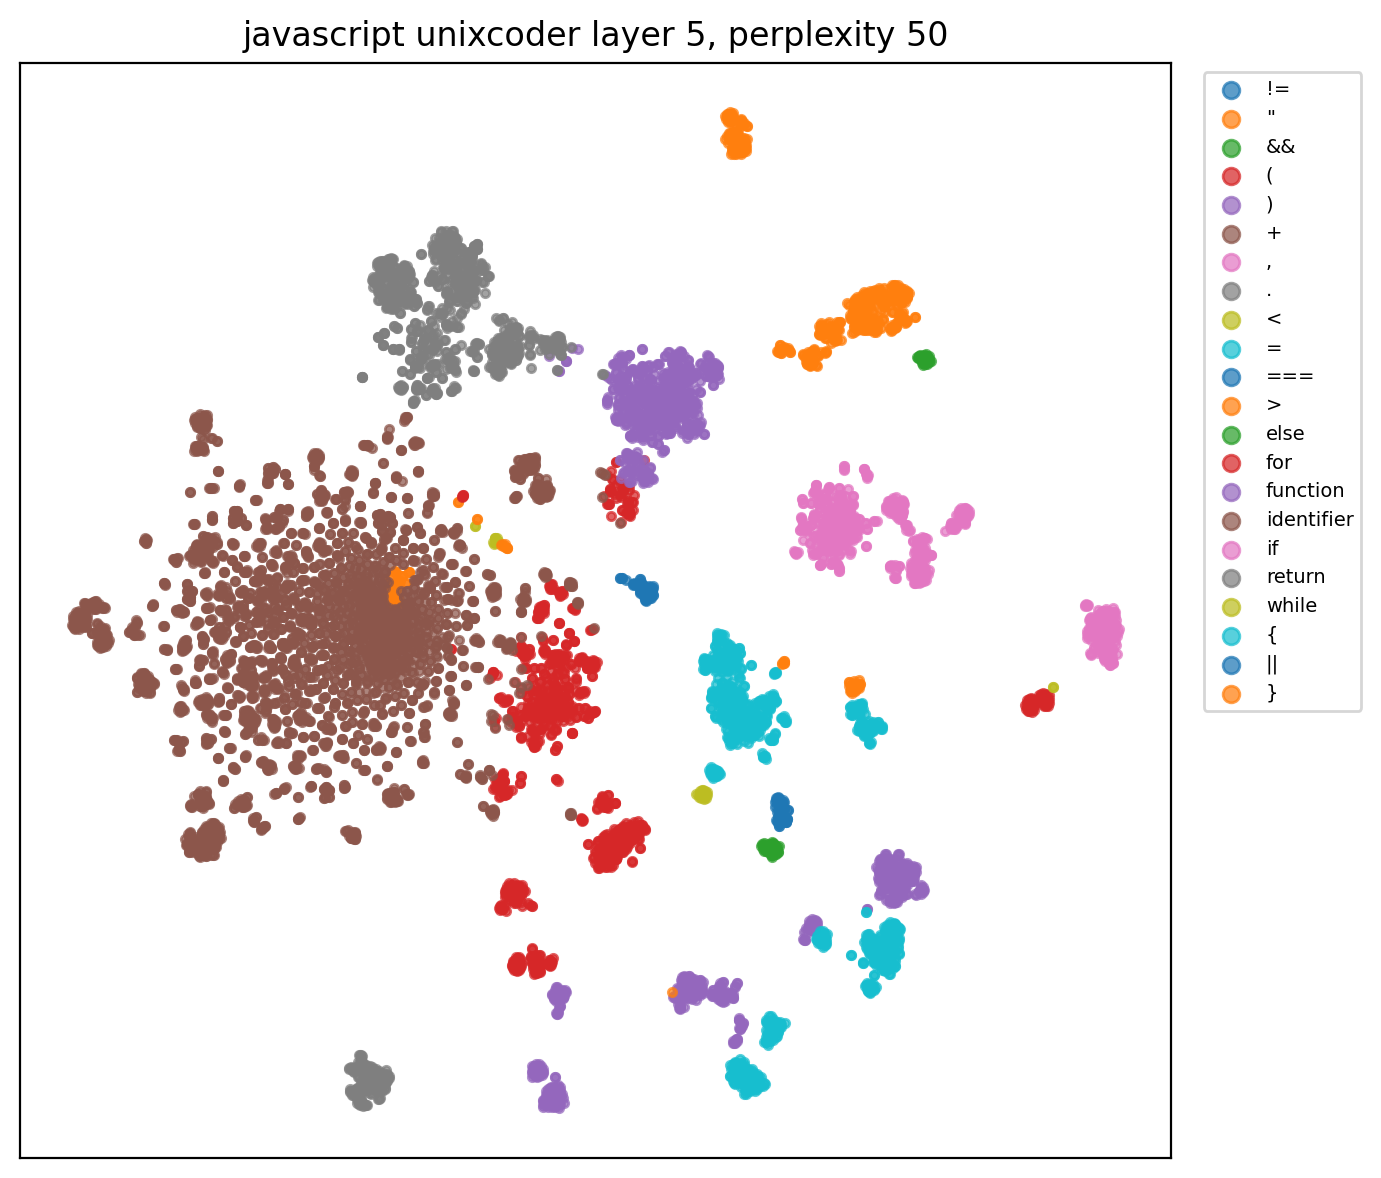

The file beside this chart, header and first rows:
x, y, role, token
4.982, -151, function, function
-54.64, -11.72, identifier, findIndex
-10.15, -82.78, (, (
-66.38, -28.71, identifier, predicate
141, 20.2, ,, ,
-68.78, -41.31, identifier, context
51.73, -114, ), )
74.49, -145, {, {
208.6, -8.512, if, if
35.92, -62.1, (, (
127.3, -86.87, ), )
128.7, -93.17, {, {
-34.26, -25.86, identifier, TypeError
17.7, -8.43, (, (
47.8, 90.4, ), )
132.8, 110, }, }
199.7, -0.8394, if, if
34.71, -60.11, (, (
-66.36, -28.7, identifier, predicate
129.9, -86.39, ), )
128.9, -94.88, {, {
-34.01, -24.86, identifier, TypeError
18.65, -8.957, (, (
48.86, 90.61, ), )
132.5, 110.9, }, }
-83.62, 16.99, identifier, list
76.33, -25.31, =, =
-37.7, 33.8, identifier, Object
-14.6, -21.44, (, (
39.88, 62.86, ), )
-124.7, 63.75, identifier, length
68.01, -33.03, =, =
-83.68, 17.32, identifier, list
-14.83, 96.28, ., .
-125.2, 67.64, identifier, length
184.7, -20.19, for, for
180.1, -22.84, (, (
-163.9, 11.46, identifier, i
62.38, -45.99, =, =
-168.4, 4.535, identifier, i
58.89, -52.86, <, <
-125.6, 64.49, identifier, length
-169, 3.973, identifier, i
98.16, -93.36, ), )
100.4, -98.5, {, {
207.4, 8.074, if, if
24.77, -74.94, (, (
-66.36, -28.71, identifier, predicate
-24.35, 94.96, ., .
-13.77, -4.125, identifier, call
-7.183, -6.424, (, (
-68.78, -41.3, identifier, context
107.9, 28.79, ,, ,
-83.92, 17.58, identifier, list
-161.2, -0.9477, identifier, i
107, 37.73, ,, ,
-162.7, 2.297, identifier, i
110.4, 39.56, ,, ,
-84.16, 17.81, identifier, list
41.78, 78.18, ), )
... 8,167 more rows
